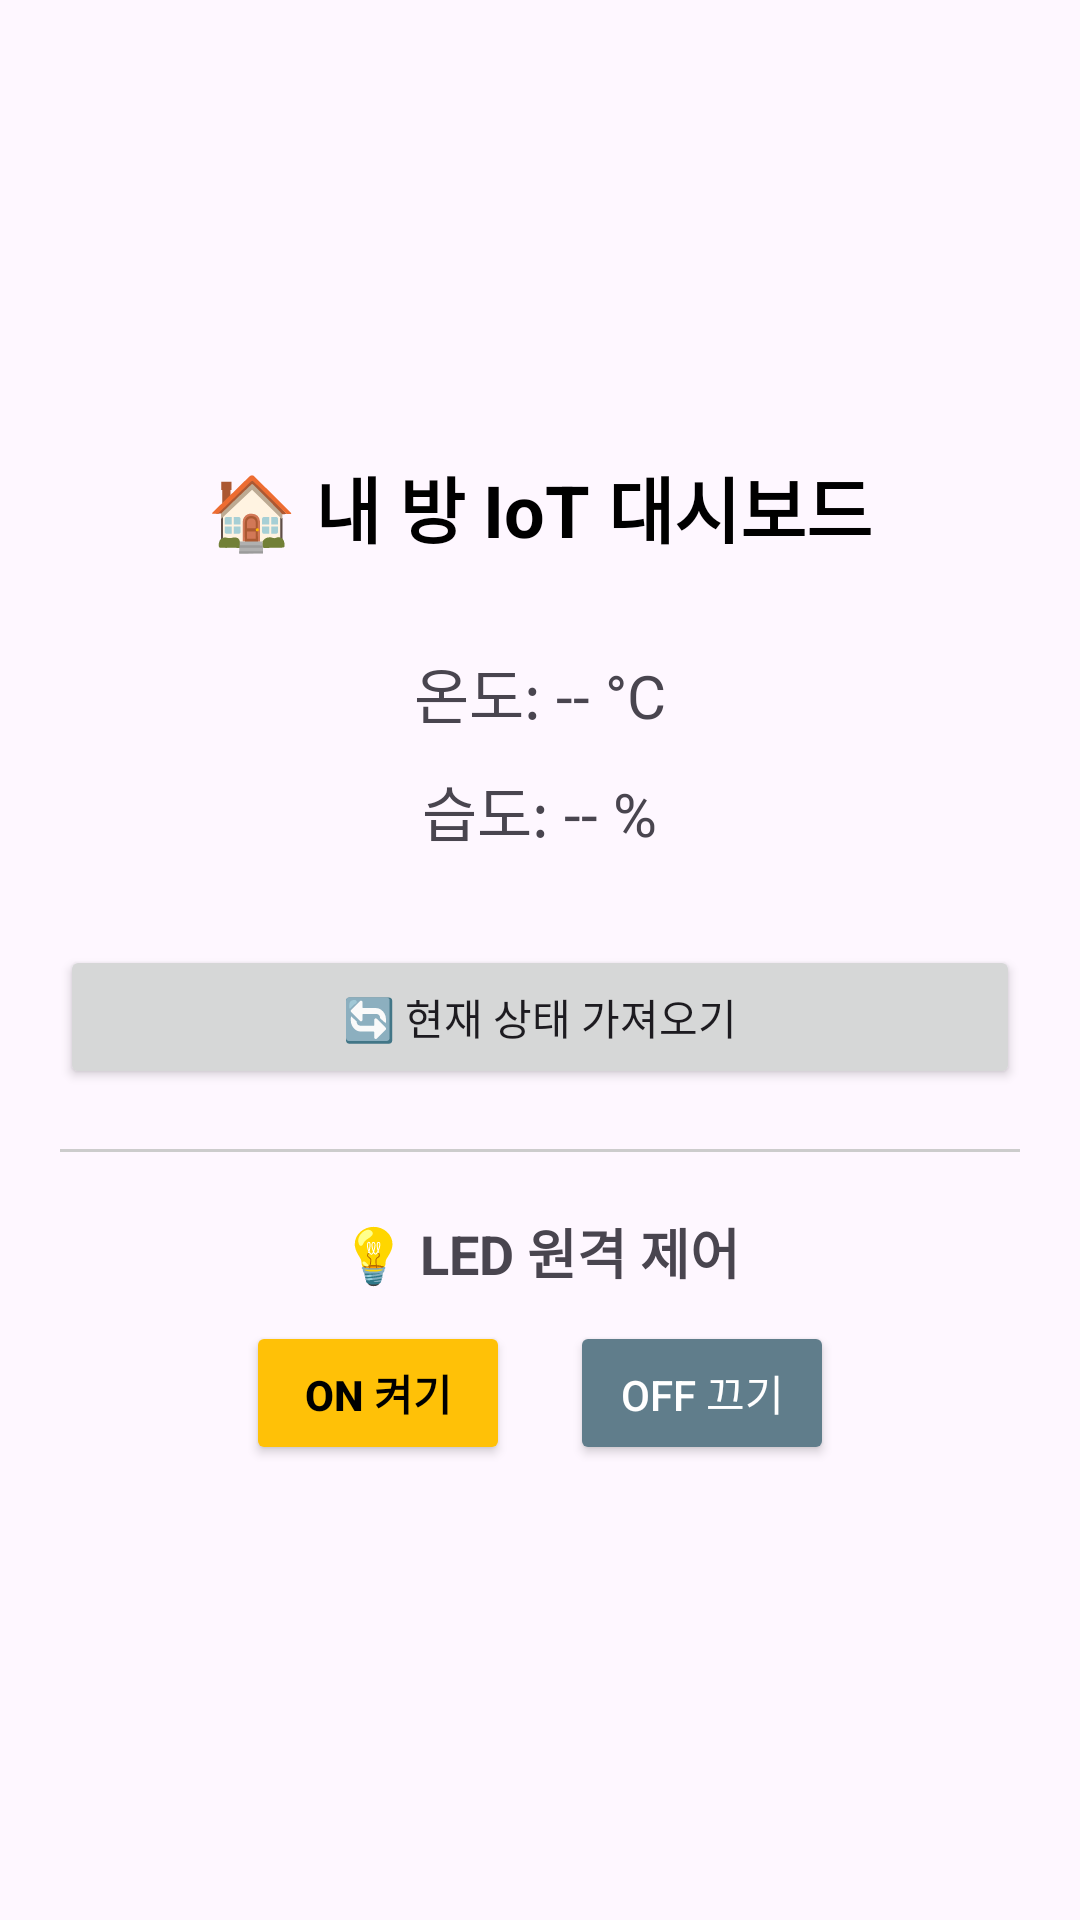

This screen was rendered from an Android layout file. Write that file and the resources it references.
<!-- AndroidManifest.xml: application theme Theme.My_Iot_App -->
<!-- res/layout/activity_main.xml -->
<?xml version="1.0" encoding="utf-8"?>
<LinearLayout xmlns:android="http://schemas.android.com/apk/res/android"
    xmlns:tools="http://schemas.android.com/tools"
    android:layout_width="match_parent"
    android:layout_height="match_parent"
    android:orientation="vertical"
    android:gravity="center"
    android:padding="20dp"
    tools:context=".MainActivity">

    <TextView
        android:layout_width="wrap_content"
        android:layout_height="wrap_content"
        android:text="🏠 내 방 IoT 대시보드"
        android:textSize="24sp"
        android:textStyle="bold"
        android:layout_marginBottom="30dp"
        android:textColor="#000000"/>

    <TextView
        android:id="@+id/tvTemp"
        android:layout_width="wrap_content"
        android:layout_height="wrap_content"
        android:text="온도: -- °C"
        android:textSize="20sp"
        android:layout_marginBottom="10dp"/>

    <TextView
        android:id="@+id/tvHumid"
        android:layout_width="wrap_content"
        android:layout_height="wrap_content"
        android:text="습도: -- %"
        android:textSize="20sp"
        android:layout_marginBottom="30dp"/>

    <Button
        android:id="@+id/btnRefresh"
        android:layout_width="match_parent"
        android:layout_height="wrap_content"
        android:text="🔄 현재 상태 가져오기"
        android:layout_marginBottom="20dp"/>

    <View
        android:layout_width="match_parent"
        android:layout_height="1dp"
        android:background="#CCCCCC"
        android:layout_marginBottom="20dp"/>

    <TextView
        android:layout_width="wrap_content"
        android:layout_height="wrap_content"
        android:text="💡 LED 원격 제어"
        android:textSize="18sp"
        android:textStyle="bold"
        android:layout_marginBottom="10dp"/>

    <LinearLayout
        android:layout_width="match_parent"
        android:layout_height="wrap_content"
        android:orientation="horizontal"
        android:gravity="center">

        <Button
            android:id="@+id/btnLedOn"
            android:layout_width="wrap_content"
            android:layout_height="wrap_content"
            android:text="ON 켜기"
            android:backgroundTint="#FFC107"
            android:textColor="#000000"
            android:textStyle="bold"
            android:layout_marginEnd="20dp"/>

        <Button
            android:id="@+id/btnLedOff"
            android:layout_width="wrap_content"
            android:layout_height="wrap_content"
            android:text="OFF 끄기"
            android:backgroundTint="#607D8B"
            android:textColor="#FFFFFF"/>

    </LinearLayout>

</LinearLayout>
<!-- resources referenced by this layout -->
<resources>
  <style name="Theme.My_Iot_App" parent="Base.Theme.My_Iot_App" />
  <style name="Base.Theme.My_Iot_App" parent="Theme.Material3.DayNight.NoActionBar">
          
          
      </style>
</resources>
